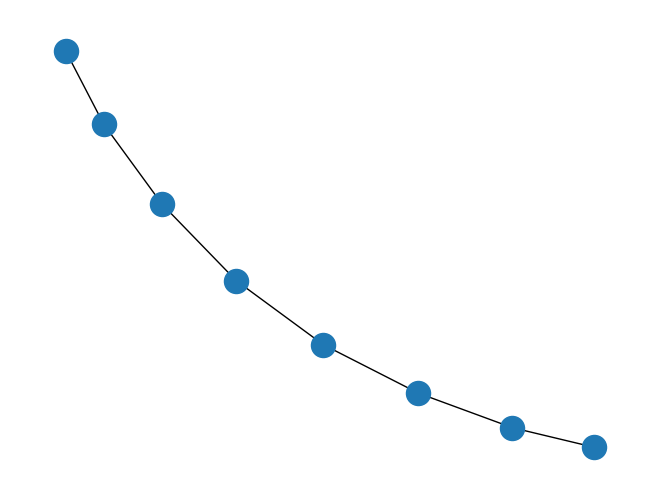

Reproduce this figure in Python.
#!/usr/bin/env python

# SOURCE: https://networkx.readthedocs.io/en/stable/examples/drawing/simple_path.html

"""
Draw a graph with matplotlib.
You must have matplotlib for this to work.

"""

import matplotlib.pyplot as plt
import networkx as nx

G = nx.path_graph(8)
nx.draw(G)
plt.savefig("simple_path.png")  # save as png
plt.show()  # display
